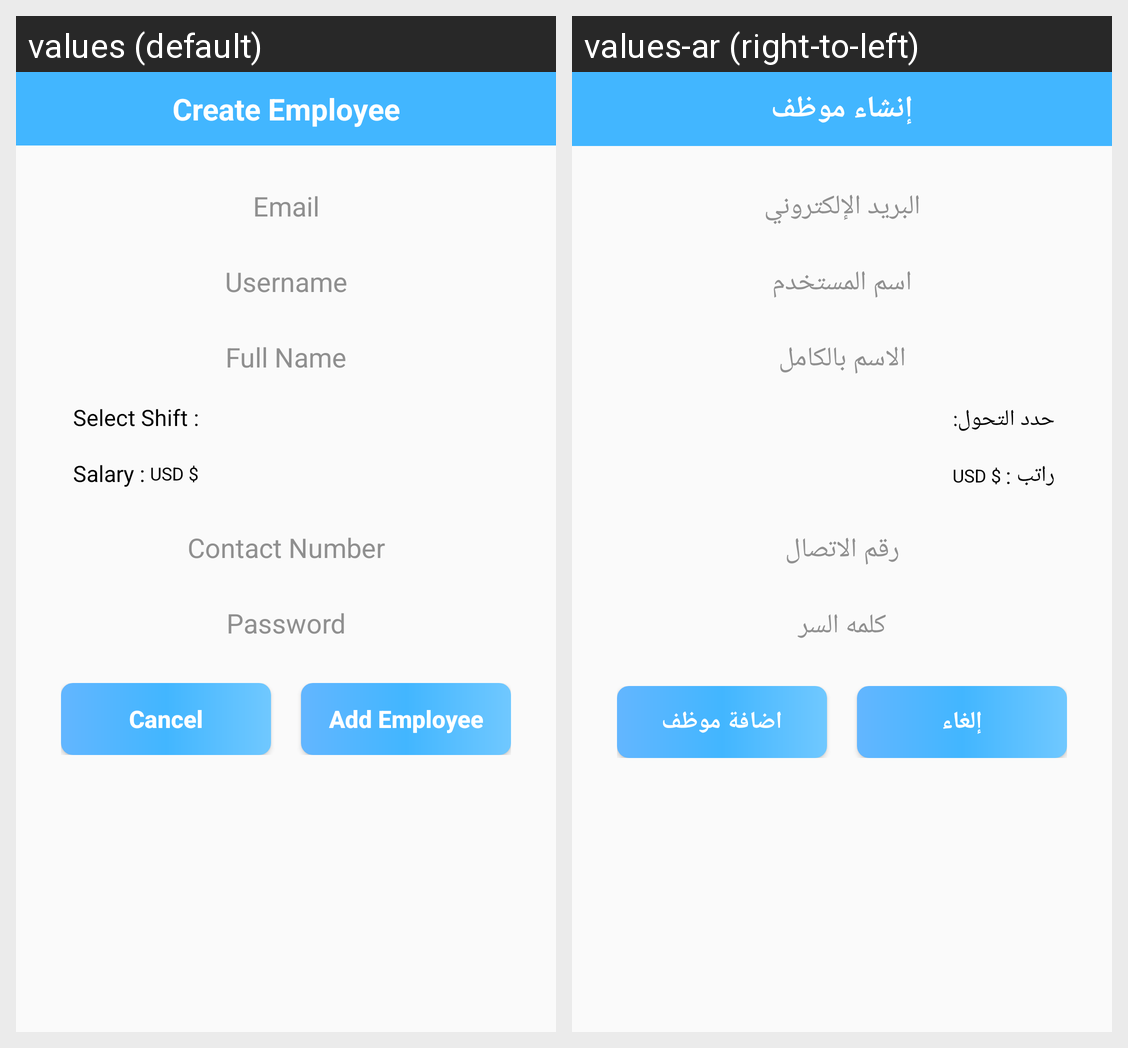

This grid shows one Android layout under two languages. Give, for every string resource on the screen, its name, the default text and each shown locale's text.
Android screen res/layout/custom_employee.xml rendered under 2 locales, left to right: values (default), values-ar (right-to-left). Device: Nexus 5 (rendered at 1080×1920; each locale shown at half size, 540×960, under a caption strip naming it); theme AppTheme.
Strings drawn on this screen, with the default value and each locale's value (text and hints the layout hard-codes, and strings that could not be matched under every locale, appear in the picture but are not listed):

Create_Employee
  values: Create Employee
  values-ar: إنشاء موظف

Email
  values: Email
  values-ar: البريد الإلكتروني

User_name
  values: Username
  values-ar: اسم المستخدم

Full_Name
  values: Full Name
  values-ar: الاسم بالكامل

Select_Shift
  values: Select Shift :
  values-ar: حدد التحول:

Salary
  values: Salary :
  values-ar: راتب :

Contact_Number
  values: Contact Number
  values-ar: رقم الاتصال

Password
  values: Password
  values-ar: كلمه السر

Cancel
  values: Cancel
  values-ar: إلغاء

Add_Employee
  values: Add Employee
  values-ar: اضافة موظف
